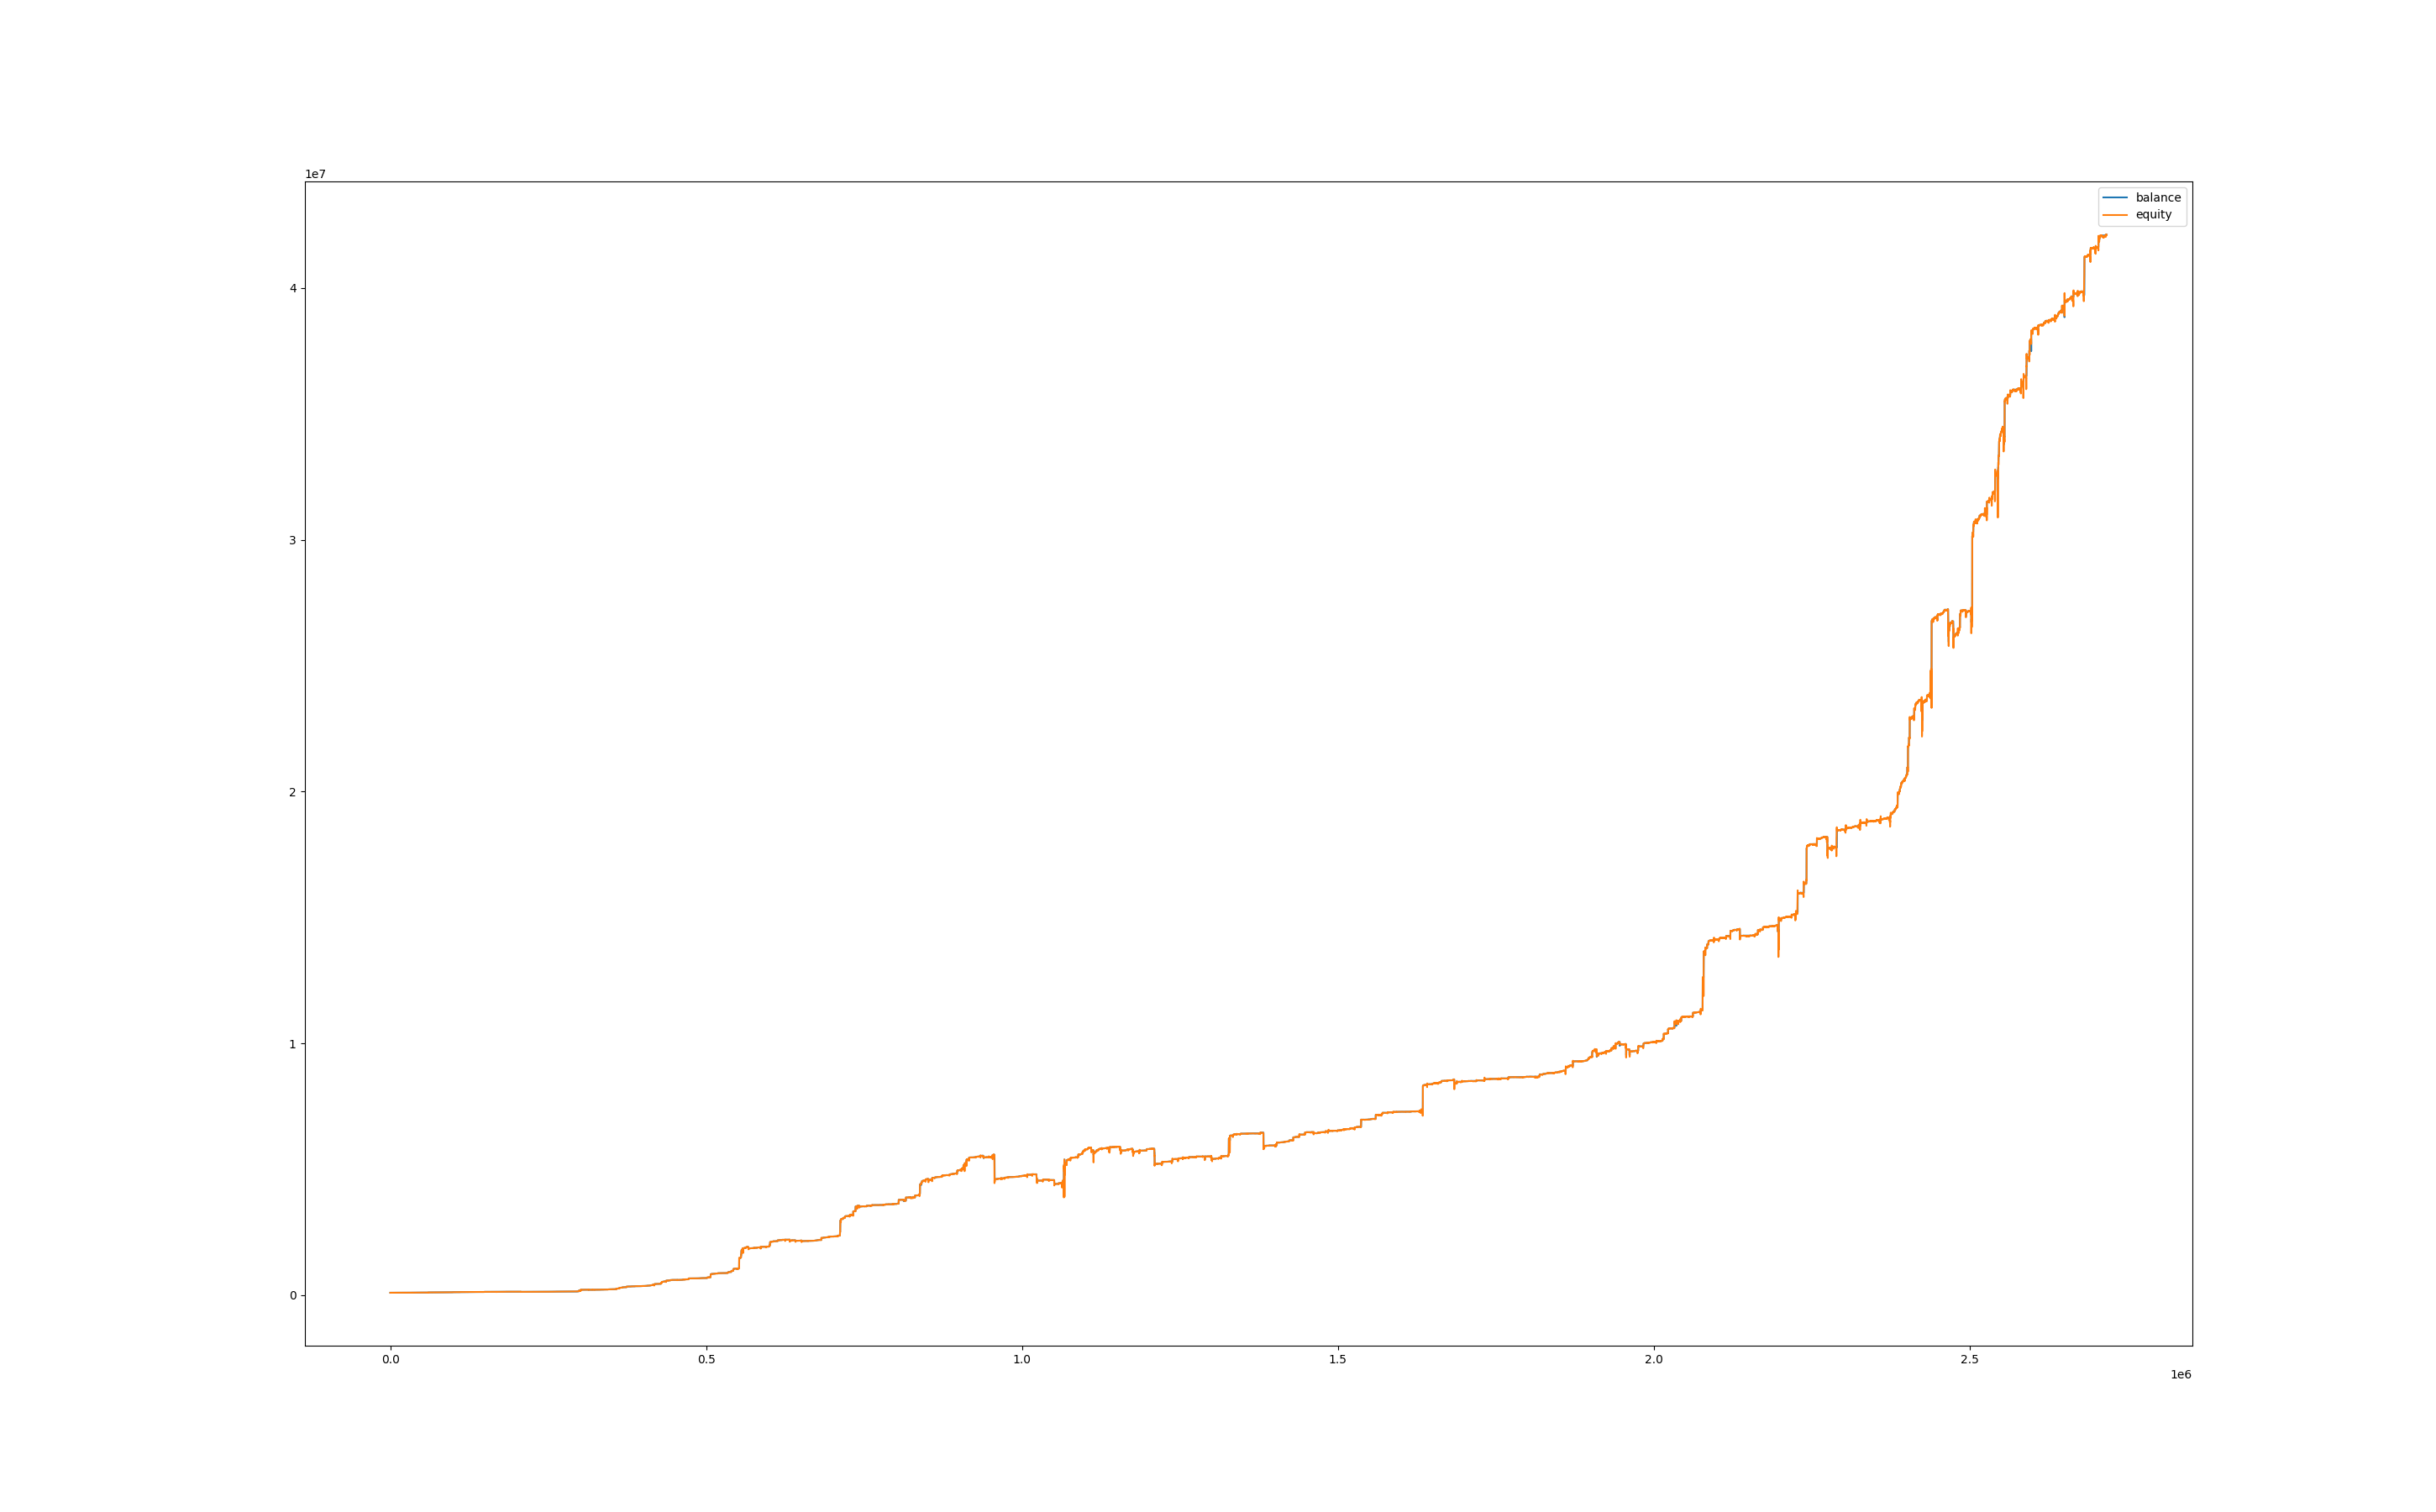

Data behind this chart, as committed beside it:
, balance, equity, balance_btc, equity_btc
0, 100025, 100000, 0.0, 0.0
60, 100025, 100032, 0.0, 7.069
120, 100025, 100019, 0.0, -6.06
180, 100025, 100031, 0.0, 6.564
240, 100118, 100032, 0.0, 7.574
300, 100133, 100126, 0.0, 8.74
360, 100133, 100127, 0.0, -5.767
420, 100133, 100137, 0.0, 4.806
480, 100133, 100146, 0.0, 12.98
540, 100133, 100168, 0.0, 35.56
600, 100154, 100176, 0.0, 43.73
660, 100159, 100158, 0.0, 4.289
720, 100159, 100127, 0.0, -31.76
780, 100159, 100131, 0.0, -27.5
840, 100159, 100095, 0.0, -63.53
900, 100159, 100120, 0.0, -38.87
960, 100159, 100098, 0.0, -61.16
1020, 100159, 100091, 0.0, -67.79
1080, 100159, 100124, 0.0, -35.08
1140, 100159, 100120, 0.0, -38.87
1200, 100159, 100112, 0.0, -47.41
1260, 100159, 100124, 0.0, -34.61
1320, 100159, 100134, 0.0, -25.13
1380, 100159, 100122, 0.0, -36.98
1440, 100159, 100131, 0.0, -27.5
1500, 100159, 100122, 0.0, -36.5
1560, 100159, 100084, 0.0, -74.9
1620, 100159, 100095, 0.0, -63.53
1680, 100159, 100098, 0.0, -60.68
1740, 100159, 100100, 0.0, -59.26
1800, 100159, 100096, 0.0, -63.05
1860, 100159, 100095, 0.0, -63.53
1920, 100159, 100068, 0.0, -90.55
1980, 100159, 100067, 0.0, -91.97
2040, 100159, 100087, 0.0, -71.58
2100, 100159, 100112, 0.0, -46.93
2160, 100159, 100105, 0.0, -54.04
2220, 100159, 100118, 0.0, -40.77
2280, 100159, 100123, 0.0, -36.03
2340, 100159, 100117, 0.0, -42.19
2400, 100159, 100112, 0.0, -47.41
2460, 100159, 100147, 0.0, -11.85
2520, 100159, 100154, 0.0, -5.215
2580, 100159, 100120, 0.0, -38.87
2640, 100159, 100122, 0.0, -36.5
2700, 100159, 100134, 0.0, -24.65
2760, 100159, 100119, 0.0, -39.82
2820, 100159, 100123, 0.0, -36.03
2880, 100159, 100134, 0.0, -24.65
2940, 100159, 100159, 0.0, 0.4741
3000, 100159, 100153, 0.0, -5.689
3060, 100159, 100155, 0.0, -4.267
3120, 100159, 100158, 0.0, -0.9481
3180, 100159, 100141, 0.0, -17.54
3240, 100159, 100121, 0.0, -37.93
3300, 100159, 100117, 0.0, -42.19
3360, 100159, 100111, 0.0, -48.36
3420, 100159, 100131, 0.0, -27.5
3480, 100159, 100136, 0.0, -22.76
3540, 100159, 100118, 0.0, -41.24
... 45,227 more rows
